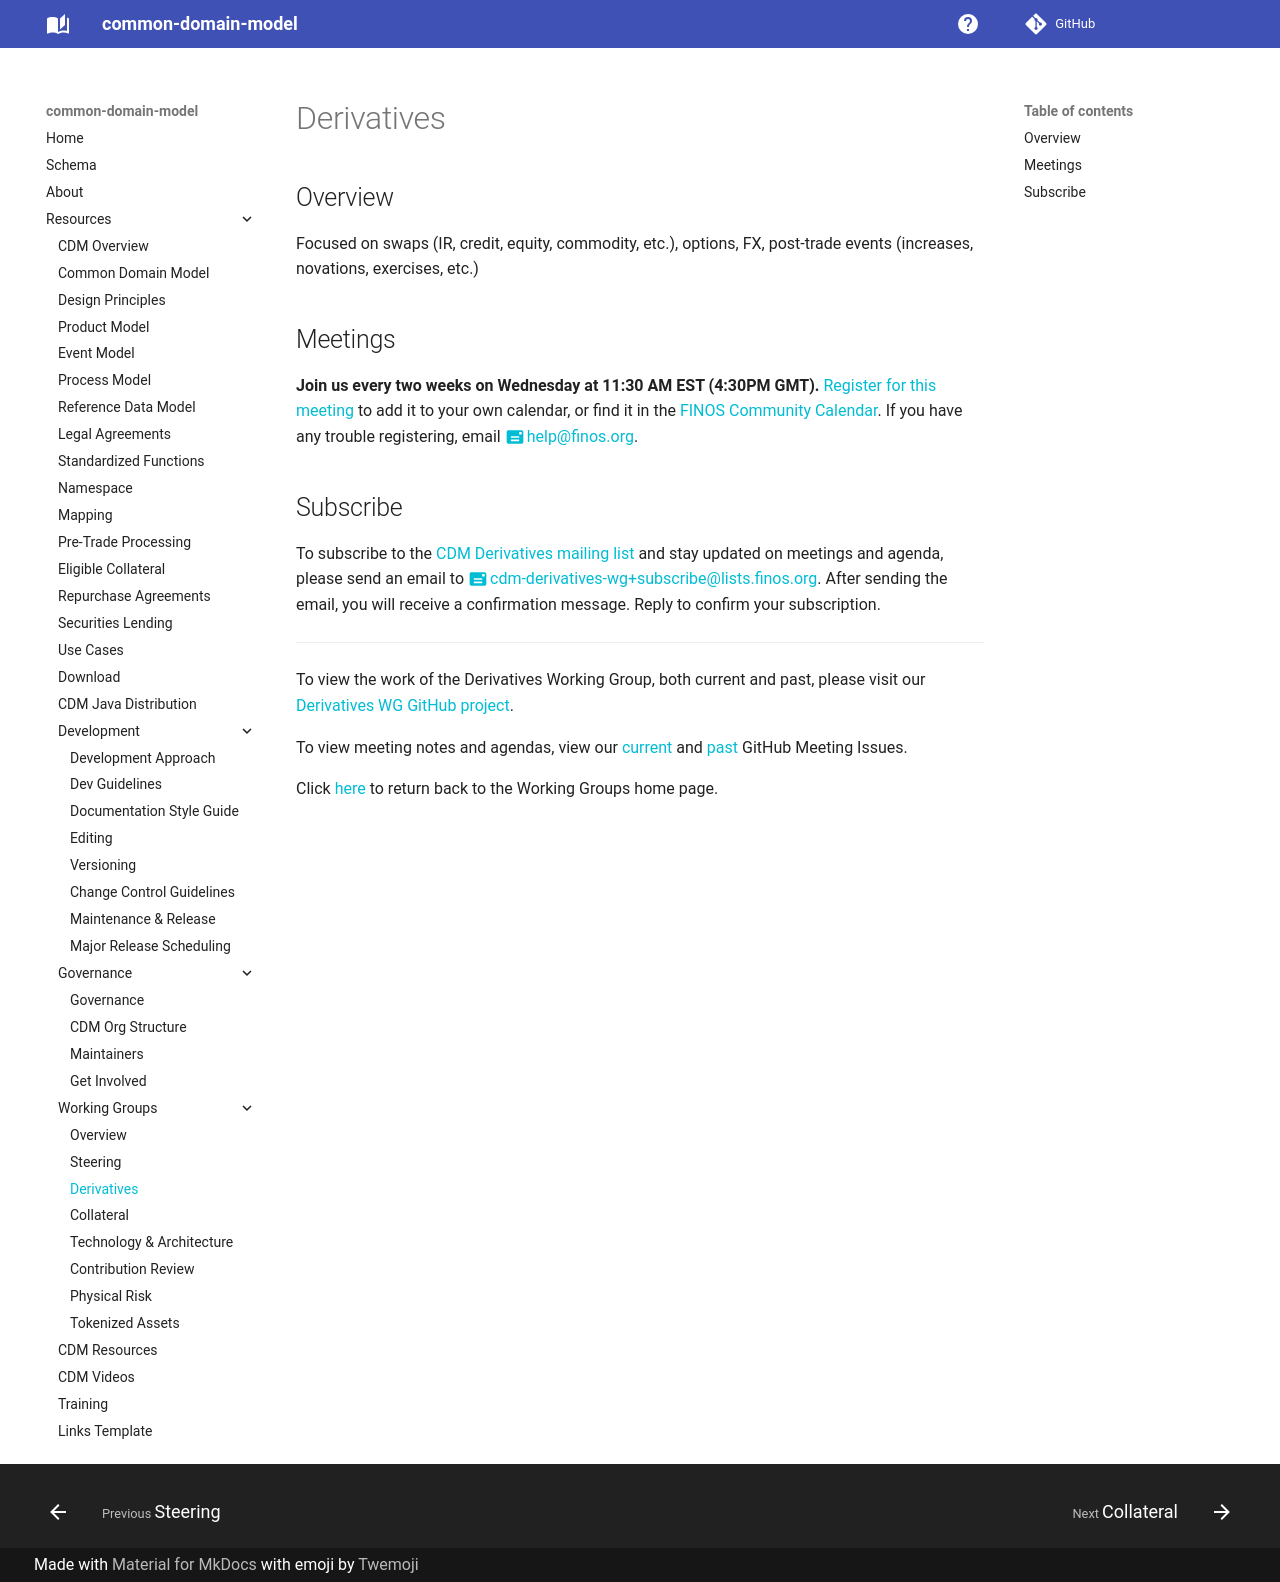

repository: lmodel/common-domain-model · page: CDM-Derivatives-WG/index.html · generator: mkdocs

---
title: CDM Derivatives Working Group 
---

## Overview

Focused on swaps (IR, credit, equity, commodity, etc.), options, FX, post-trade events (increases, novations, exercises, etc.)

## Meetings

**Join us every two weeks on Wednesday at 11:30 AM EST (4:30PM GMT).** [Register for this meeting](https://zoom-lfx.platform.linuxfoundation.org/meeting/94159751957?password=8a54da8a-9f42-4448-a8a9-246e545279cb&invite=true) to add it to your own calendar, or find it in the [FINOS Community Calendar](https://www.finos.org/calendar). If you have any trouble registering, email help@finos.org. 

## Subscribe

To subscribe to the [CDM Derivatives mailing list](https://lists.finos.org/g/cdm-derivatives-wg) and stay updated on meetings and agenda, please send an email to [cdm-derivatives-wg+subscribe@lists.finos.org](mailto:cdm-derivatives-wg+subscribe@lists.finos.org). After sending the email, you will receive a confirmation message. Reply to confirm your subscription.

---

To view the work of the Derivatives Working Group, both current and past, please visit our [Derivatives WG GitHub project](https://github.com/orgs/finos/projects/112/views/1).

To view meeting notes and agendas, view our [current](https://github.com/finos/common-domain-model/issues?q=is%3Aissue+is%3Aopen+%22CDM+Contribution+Review+Working+Group%22) and [past](https://github.com/finos/common-domain-model/issues?q=is%3Aissue+%22CDM+Derivatives+Products+and+Business+Events+Working+Group%22+is%3Aclosed) GitHub Meeting Issues. 

Click [here](working-groups.md) to return back to the Working Groups home page.
